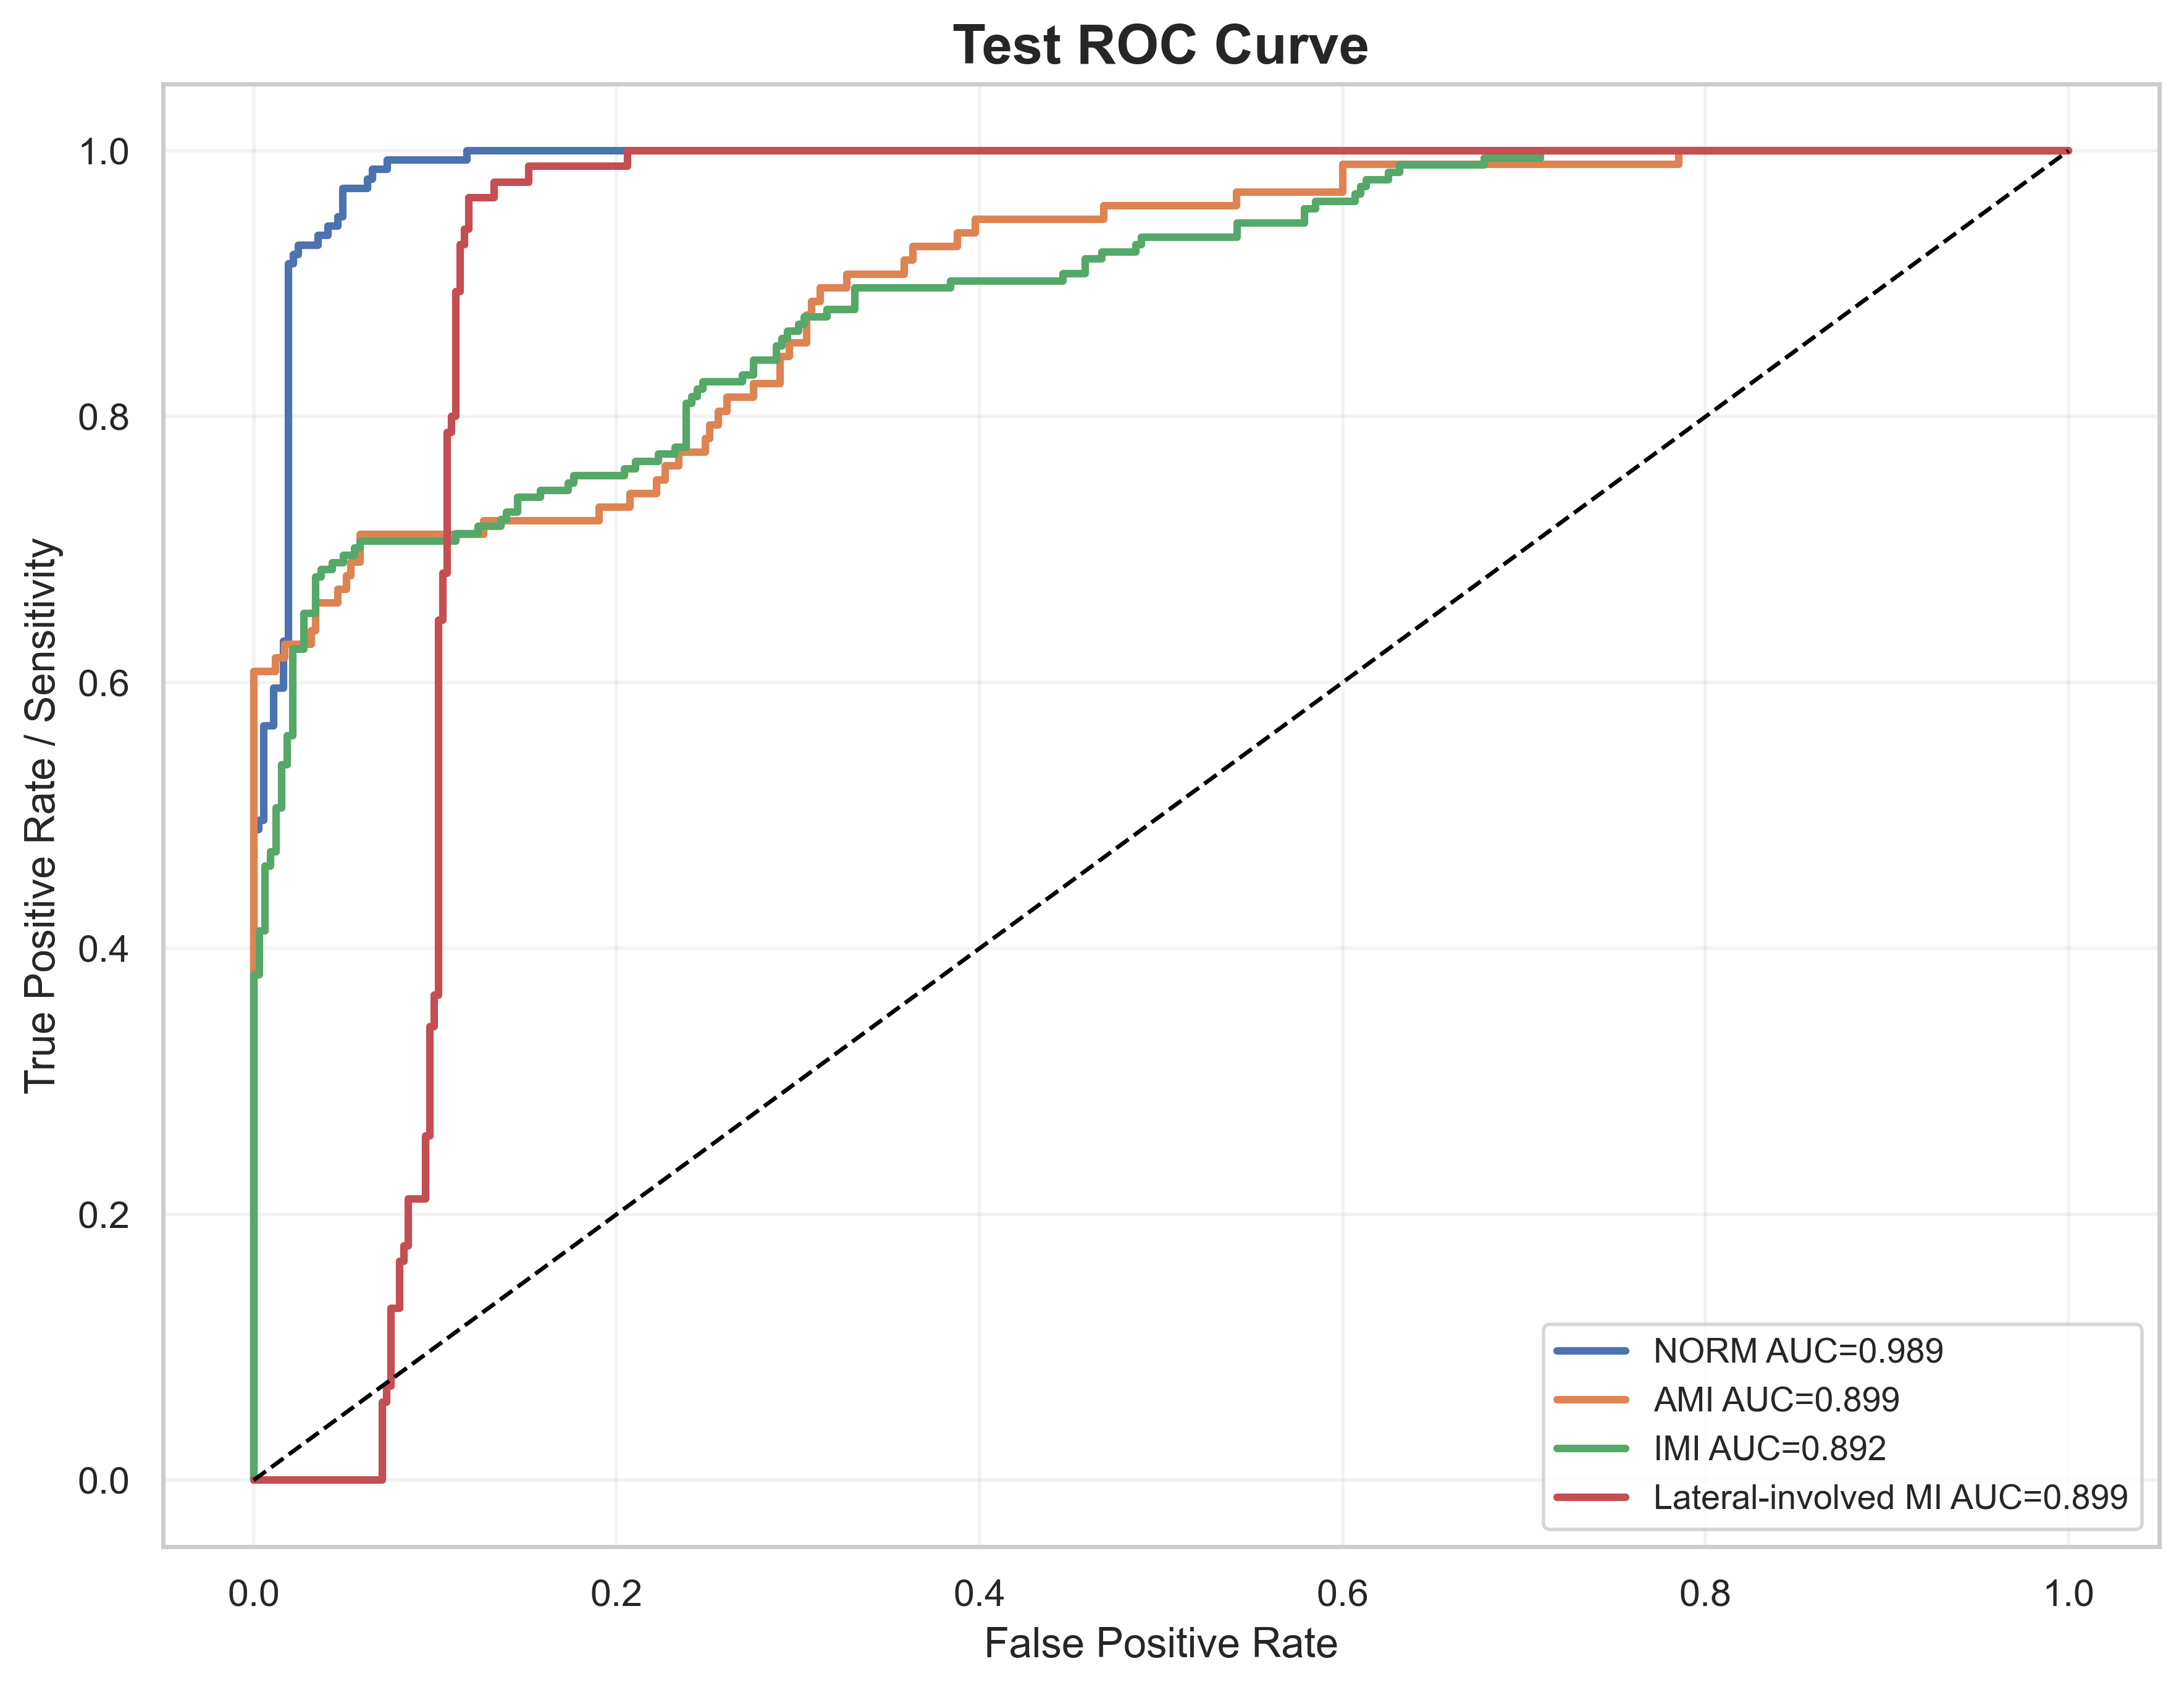

Values plotted in this chart, from the file beside it:
label, fpr, tpr, auc
NORM, 0.0, 0.0, 0.9888
NORM, 0.0, 0.007092, 0.9888
NORM, 0.0, 0.4894, 0.9888
NORM, 0.002732, 0.4894, 0.9888
NORM, 0.002732, 0.4965, 0.9888
NORM, 0.005464, 0.4965, 0.9888
NORM, 0.005464, 0.5674, 0.9888
NORM, 0.01093, 0.5674, 0.9888
NORM, 0.01093, 0.5957, 0.9888
NORM, 0.01639, 0.5957, 0.9888
NORM, 0.01639, 0.6312, 0.9888
NORM, 0.01913, 0.6312, 0.9888
NORM, 0.01913, 0.9149, 0.9888
NORM, 0.02186, 0.9149, 0.9888
NORM, 0.02186, 0.922, 0.9888
NORM, 0.02459, 0.922, 0.9888
NORM, 0.02459, 0.9291, 0.9888
NORM, 0.03552, 0.9291, 0.9888
NORM, 0.03552, 0.9362, 0.9888
NORM, 0.04098, 0.9362, 0.9888
NORM, 0.04098, 0.9433, 0.9888
NORM, 0.04645, 0.9433, 0.9888
NORM, 0.04645, 0.9504, 0.9888
NORM, 0.04918, 0.9504, 0.9888
NORM, 0.04918, 0.9716, 0.9888
NORM, 0.06284, 0.9716, 0.9888
NORM, 0.06284, 0.9787, 0.9888
NORM, 0.06557, 0.9787, 0.9888
NORM, 0.06557, 0.9858, 0.9888
NORM, 0.07377, 0.9858, 0.9888
NORM, 0.07377, 0.9929, 0.9888
NORM, 0.1175, 0.9929, 0.9888
NORM, 0.1175, 1.0, 0.9888
NORM, 1.0, 1.0, 0.9888
AMI, 0.0, 0.0, 0.8986
AMI, 0.0, 0.01031, 0.8986
AMI, 0.0, 0.6082, 0.8986
AMI, 0.0122, 0.6082, 0.8986
AMI, 0.0122, 0.6186, 0.8986
AMI, 0.01707, 0.6186, 0.8986
AMI, 0.01707, 0.6289, 0.8986
AMI, 0.03171, 0.6289, 0.8986
AMI, 0.03171, 0.6392, 0.8986
AMI, 0.03415, 0.6392, 0.8986
AMI, 0.03415, 0.6598, 0.8986
AMI, 0.04634, 0.6598, 0.8986
AMI, 0.04634, 0.6701, 0.8986
AMI, 0.05122, 0.6701, 0.8986
AMI, 0.05122, 0.6804, 0.8986
AMI, 0.05366, 0.6804, 0.8986
AMI, 0.05366, 0.6907, 0.8986
AMI, 0.05854, 0.6907, 0.8986
AMI, 0.05854, 0.7113, 0.8986
AMI, 0.1268, 0.7113, 0.8986
AMI, 0.1268, 0.7216, 0.8986
AMI, 0.1902, 0.7216, 0.8986
AMI, 0.1902, 0.732, 0.8986
AMI, 0.2073, 0.732, 0.8986
AMI, 0.2073, 0.7423, 0.8986
AMI, 0.222, 0.7423, 0.8986
... 205 more rows
